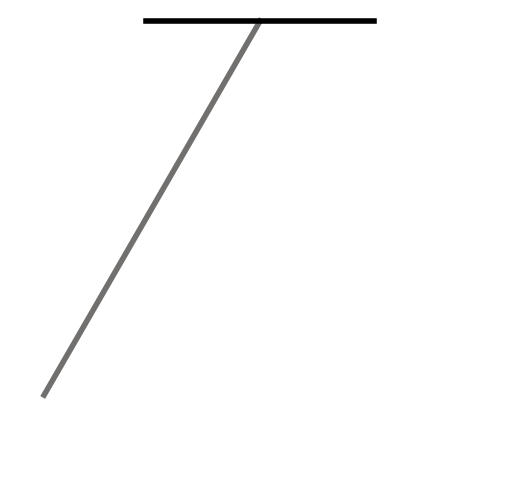

Python code for this plot: (Note: this script raises an exception after producing the figure.)
import numpy as np
import matplotlib.pyplot as plt
from matplotlib.animation import FuncAnimation, PillowWriter
from scipy.integrate import solve_ivp

# Parameters
g = 9.81      # gravity (m/s^2)
L = 1.90       # length of pendulum (m)
m = 1       # mass (kg)
c = 1       # damping coefficient (kg*m^2/s)

# Initial conditions: theta (rad), omega (rad/s)
theta0 = -np.pi / 6
omega0 = 0.0
y0 = [theta0, omega0]

# Time span
dt = 0.055
t_span = (0, 20)
t_eval = np.linspace(*t_span, int(t_span[1]/dt))

# First-order system
def damped_pendulum(t, y):
    theta, omega = y
    dtheta_dt = omega
    domega_dt = - (g / L) * np.sin(theta) - (c / (m * L**2)) * omega
    return [dtheta_dt, domega_dt]

# Solve ODE
sol = solve_ivp(damped_pendulum, t_span, y0, t_eval=t_eval)
theta_vals = sol.y[0]

# Convert to Cartesian coordinates
x_vals = L * np.sin(theta_vals)
y_vals = -L * np.cos(theta_vals)

# Animation setup
fig, ax = plt.subplots(figsize=(5, 5))
ax.set_xlim(-1.1, 1.1)
ax.set_ylim(-2.05, 0.05)
ax.set_aspect('equal')
ax.spines['top'].set_visible(False)
ax.spines['bottom'].set_visible(False)
ax.spines['right'].set_visible(False)
ax.spines['left'].set_visible(False)
ax.axis('off')
fig.patch.set_facecolor("#FFFFFF")
#fig.patch.set_alpha(0)
fig.tight_layout(pad=0, w_pad=0, h_pad=0)

# Pendulum components
pivot = [0, 0]
rod_line, = ax.plot([], [], lw=4, color='#71706E')
bob, = ax.plot([], [], 'o', markersize=38, color='#058743')

ceiling_y = 0
ax.plot([-0.5, 0.5], [ceiling_y, ceiling_y], color='black', linewidth=4)

def init():
    rod_line.set_data([], [])
    bob.set_data([], [])
    return rod_line, bob

def update(frame):
    x = x_vals[frame]
    y = y_vals[frame]
    rod_line.set_data([pivot[0], x], [pivot[1], y])
    bob.set_data(x, y)
    return rod_line, bob

ani = FuncAnimation(fig, update, frames=len(x_vals), init_func=init, blit=True)

# Save as GIF
ani.save('pendulum.gif', writer=PillowWriter(fps=30), dpi=150)